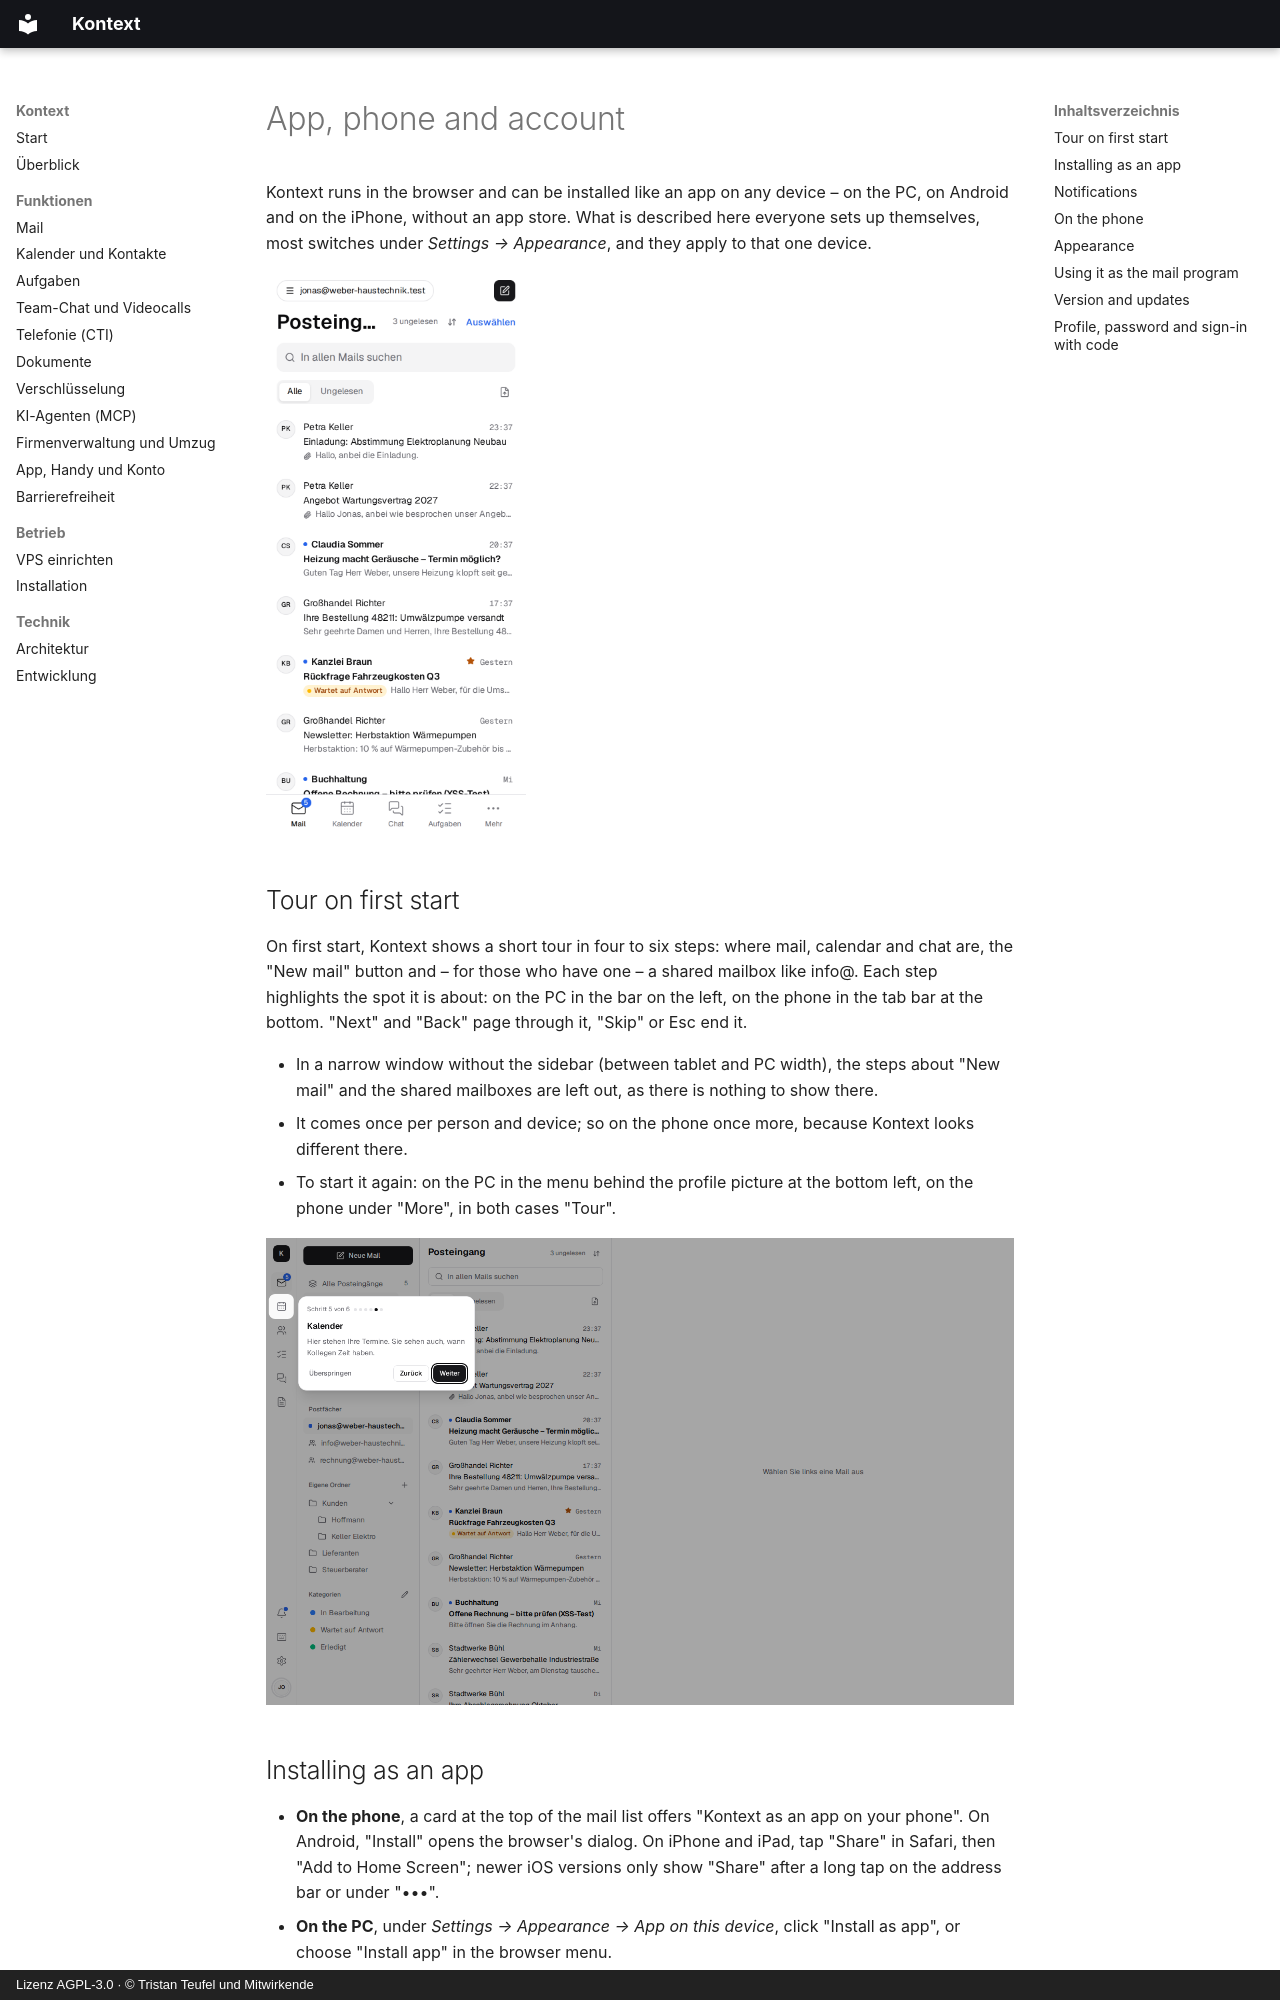

repository: firsttris/kontext · page: app.en.html · generator: mkdocs · copyright: Lizenz AGPL-3.0 · © Tristan Teufel und Mitwirkende

---
description: >-
  Kontext as an app on PC, Android and iPhone (PWA, no app store): installing, notifications even
  with the app closed, tab bar on the phone, light and dark, as the mail program for mailto links,
  sharing into Kontext, version and updates, password and sign-in with code, overview of access.
---

# App, phone and account { #app-handy-und-konto }

Kontext runs in the browser and can be installed like an app on any device – on the PC, on
Android and on the iPhone, without an app store. What is described here everyone sets up
themselves, most switches under *Settings → Appearance*, and they apply to that one device.

![Kontext on the phone: inbox with the tab bar](screenshots/phone-mail.png){ width="260" }

## Tour on first start { #einfuhrung-beim-ersten-start }

On first start, Kontext shows a short tour in four to six steps: where mail, calendar and chat
are, the "New mail" button and – for those who have one – a shared mailbox like info@. Each step
highlights the spot it is about: on the PC in the bar on the left, on the phone in the tab bar at
the bottom. "Next" and "Back" page through it, "Skip" or Esc end it.

- In a narrow window without the sidebar (between tablet and PC width), the steps about "New
  mail" and the shared mailboxes are left out, as there is nothing to show there.
- It comes once per person and device; so on the phone once more, because Kontext looks
  different there.
- To start it again: on the PC in the menu behind the profile picture at the bottom left, on the
  phone under "More", in both cases "Tour".

![The tour pointing to the calendar in the bar](screenshots/tour.png)

## Installing as an app { #als-app-installieren }

- **On the phone**, a card at the top of the mail list offers "Kontext as an app on your phone".
  On Android, "Install" opens the browser's dialog. On iPhone and iPad, tap "Share" in Safari,
  then "Add to Home Screen"; newer iOS versions only show "Share" after a long tap on the address
  bar or under "•••".
- **On the PC**, under *Settings → Appearance → App on this device*, click "Install as app", or
  choose "Install app" in the browser menu.
- Once installed, Kontext has a window and an icon of its own, the number of unread mails on the
  icon (all inboxes together) and shortcuts for New mail, Calendar and Contacts. You stay signed
  in until you sign out.
- **Without a network**, the app still starts and says "No connection"; new mails and changes
  come through as soon as the device is back online.
